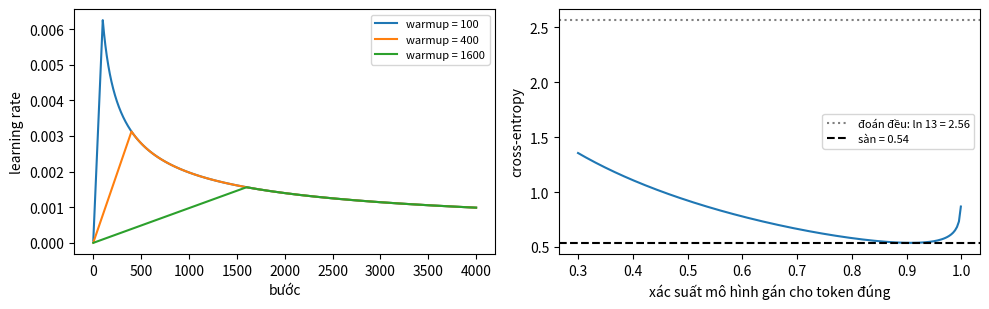

Write Python code to recreate this figure.
# %% [markdown]
# **Hai con số để biết trước khi train.**
#
# 1. **Learning rate theo Eq. 3 (§5.3):** tăng tuyến tính trong `warmup_steps` bước đầu rồi giảm theo $\text{step}^{-0.5}$. Hình trái vẽ đường đi của lr với $d_\text{model}=64$ (hệ số nhân 0.5) cho ba giá trị warmup. Đỉnh càng thấp và càng muộn khi warmup càng lớn: bạn chọn warmup nào cho 4000 bước?
# 2. **Sàn của loss với label smoothing.** Đoán đều trên 13 token cho loss $\ln 13$; nhưng với label smoothing $\epsilon = 0.1$ thì ngay cả mô hình hoàn hảo cũng không về 0: phân phối đích có $0.9 + 0.1/13$ ở token đúng và $0.1/13$ ở mỗi token sai. Hình phải: loss của một mô hình dự đoán đúng phân phối đó, theo mức tự tin $p$ vào token đúng.

# %%
import numpy as np
import matplotlib.pyplot as plt

d_model = 64
steps = np.arange(1, 4001)
fig, ax = plt.subplots(1, 2, figsize=(10, 3.2))
for warmup in [100, 400, 1600]:
    lr = 0.5 * d_model ** -0.5 * np.minimum(steps ** -0.5, steps * warmup ** -1.5)
    ax[0].plot(steps, lr, label=f"warmup = {warmup}")
ax[0].set_xlabel("bước"); ax[0].set_ylabel("learning rate"); ax[0].legend(fontsize=8)

V, eps = 13, 0.1
target = np.full(V, eps / V)
target[0] += 1 - eps                                   # phân phối đích sau label smoothing
p = np.linspace(0.3, 0.999, 200)                       # mức tự tin vào token đúng
q = np.stack([p] + [(1 - p) / (V - 1)] * (V - 1), axis=1)
loss = -(target * np.log(q)).sum(axis=1)
ax[1].plot(p, loss)
ax[1].axhline(np.log(V), color="gray", ls=":", label=f"đoán đều: ln 13 = {np.log(V):.2f}")
ax[1].axhline(loss.min(), color="k", ls="--", label=f"sàn = {loss.min():.2f}")
ax[1].set_xlabel("xác suất mô hình gán cho token đúng"); ax[1].set_ylabel("cross-entropy"); ax[1].legend(fontsize=8)
plt.tight_layout()
plt.show()
